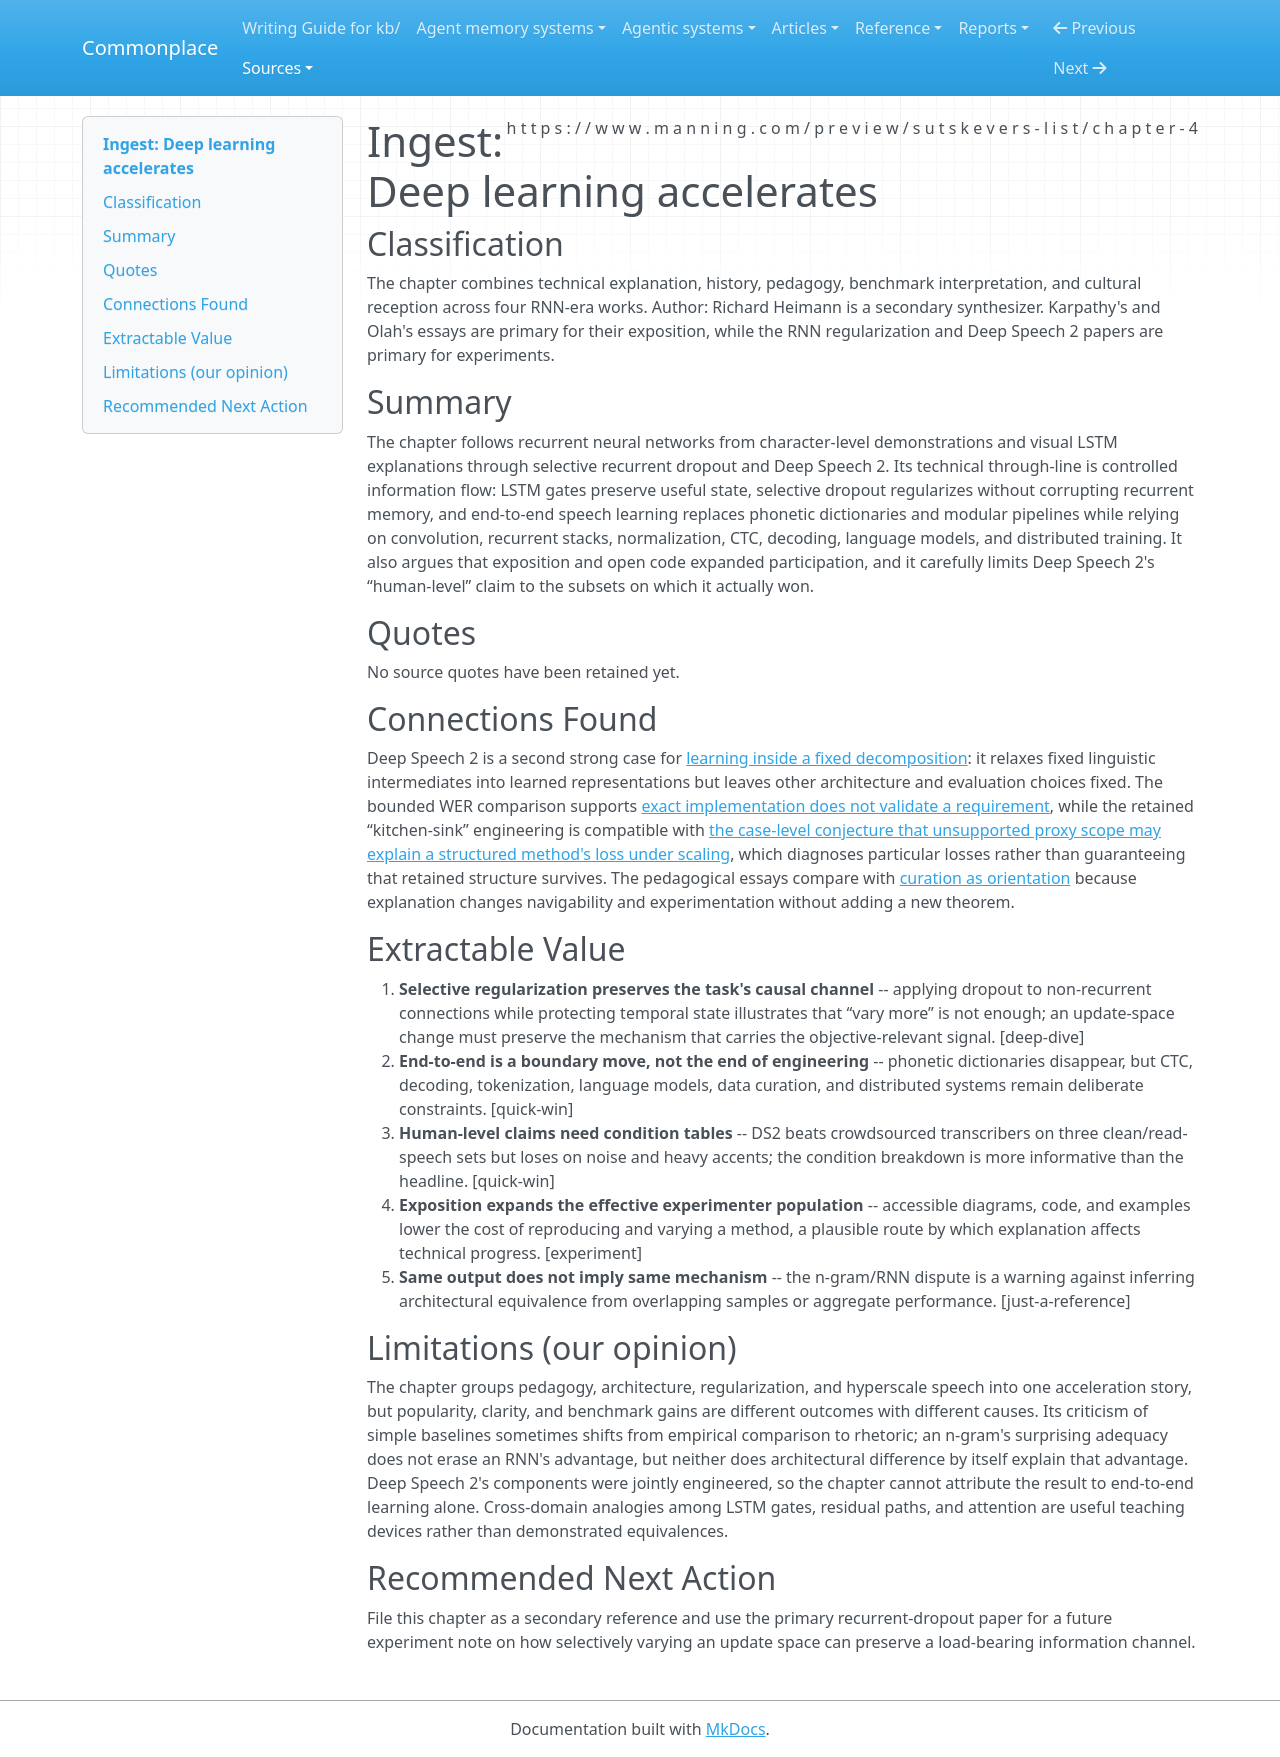

repository: zby/commonplace · page: sources/04-deep-learning-accelerates.ingest/index.html · generator: mkdocs

---
description: "RNN pedagogy, selective regularization, and end-to-end speech as a second update-space expansion case"
source: https://www.manning.com/preview/sutskevers-list/chapter-4
captured: "2026-08-02"
capture: epub-conversion
genre: conceptual-essay
snapshot_sha256: 002f4686b8ad56a5569c34119000ca9489deb34d7a34dea0e55f62913b6966b9
ingested: "2026-08-02"
type: types/ingest-report.md
domains: [learning-theory, evaluation, constraining]
---

# Ingest: Deep learning accelerates

## Classification

The chapter combines technical explanation, history, pedagogy, benchmark interpretation, and cultural reception across four RNN-era works.
Author: Richard Heimann is a secondary synthesizer. Karpathy's and Olah's essays are primary for their exposition, while the RNN regularization and Deep Speech 2 papers are primary for experiments.

## Summary

The chapter follows recurrent neural networks from character-level demonstrations and visual LSTM explanations through selective recurrent dropout and Deep Speech 2. Its technical through-line is controlled information flow: LSTM gates preserve useful state, selective dropout regularizes without corrupting recurrent memory, and end-to-end speech learning replaces phonetic dictionaries and modular pipelines while relying on convolution, recurrent stacks, normalization, CTC, decoding, language models, and distributed training. It also argues that exposition and open code expanded participation, and it carefully limits Deep Speech 2's “human-level” claim to the subsets on which it actually won.

## Quotes

No source quotes have been retained yet.

## Connections Found

Deep Speech 2 is a second strong case for [learning inside a fixed decomposition](../theory/learning-inside-a-fixed-decomposition-inherits-its-mistakes.md): it relaxes fixed linguistic intermediates into learned representations but leaves other architecture and evaluation choices fixed. The bounded WER comparison supports [exact implementation does not validate a requirement](../theory/exact-implementation-does-not-validate-a-requirement.md), while the retained “kitchen-sink” engineering is compatible with [the case-level conjecture that unsupported proxy scope may explain a structured method's loss under scaling](../theory/bitter-lesson-selects-against-unearned-reach-not-against-structure.md), which diagnoses particular losses rather than guaranteeing that retained structure survives. The pedagogical essays compare with [curation as orientation](../theory/index-completeness-does-not-determine-editorial-orientation.md) because explanation changes navigability and experimentation without adding a new theorem.

## Extractable Value

1. **Selective regularization preserves the task's causal channel** -- applying dropout to non-recurrent connections while protecting temporal state illustrates that “vary more” is not enough; an update-space change must preserve the mechanism that carries the objective-relevant signal. [deep-dive]
2. **End-to-end is a boundary move, not the end of engineering** -- phonetic dictionaries disappear, but CTC, decoding, tokenization, language models, data curation, and distributed systems remain deliberate constraints. [quick-win]
3. **Human-level claims need condition tables** -- DS2 beats crowdsourced transcribers on three clean/read-speech sets but loses on noise and heavy accents; the condition breakdown is more informative than the headline. [quick-win]
4. **Exposition expands the effective experimenter population** -- accessible diagrams, code, and examples lower the cost of reproducing and varying a method, a plausible route by which explanation affects technical progress. [experiment]
5. **Same output does not imply same mechanism** -- the n-gram/RNN dispute is a warning against inferring architectural equivalence from overlapping samples or aggregate performance. [just-a-reference]

## Limitations (our opinion)

The chapter groups pedagogy, architecture, regularization, and hyperscale speech into one acceleration story, but popularity, clarity, and benchmark gains are different outcomes with different causes. Its criticism of simple baselines sometimes shifts from empirical comparison to rhetoric; an n-gram's surprising adequacy does not erase an RNN's advantage, but neither does architectural difference by itself explain that advantage. Deep Speech 2's components were jointly engineered, so the chapter cannot attribute the result to end-to-end learning alone. Cross-domain analogies among LSTM gates, residual paths, and attention are useful teaching devices rather than demonstrated equivalences.

## Recommended Next Action

File this chapter as a secondary reference and use the primary recurrent-dropout paper for a future experiment note on how selectively varying an update space can preserve a load-bearing information channel.
